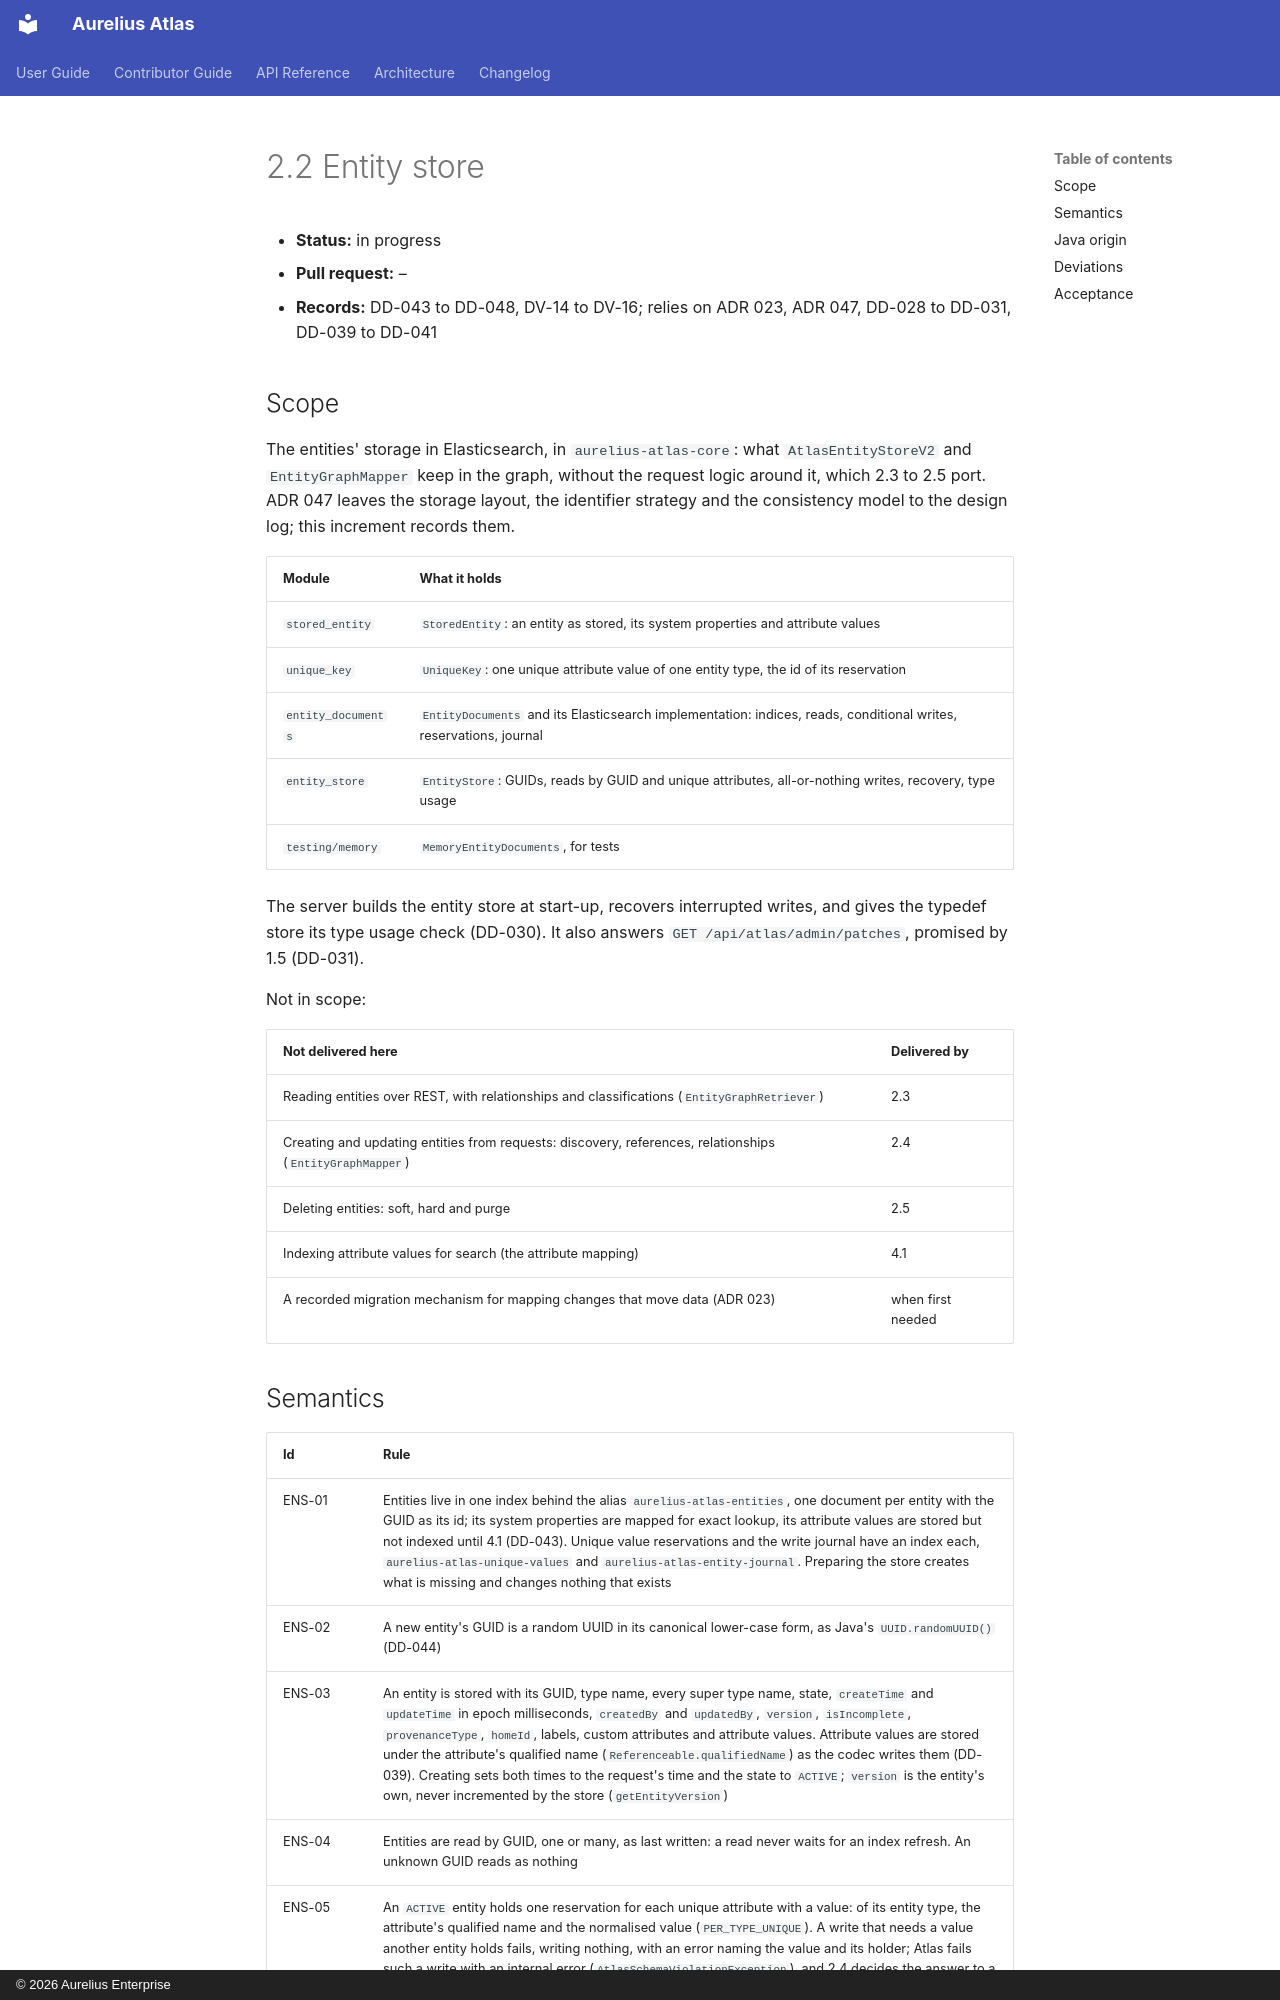

repository: aureliusenterprise/aurelius-atlas · page: architecture/conversion/increments/2-2-entity-store/index.html · generator: mkdocs · copyright: © 2026 Aurelius Enterprise

# 2.2 Entity store

- **Status:** in progress
- **Pull request:** –
- **Records:** DD-043 to DD-048, DV-14 to DV-16; relies on ADR 023, ADR 047, DD-028 to DD-031, DD-039 to
  DD-041

## Scope

The entities' storage in Elasticsearch, in `aurelius-atlas-core`: what `AtlasEntityStoreV2` and
`EntityGraphMapper` keep in the graph, without the request logic around it, which 2.3 to 2.5 port. ADR 047
leaves the storage layout, the identifier strategy and the consistency model to the design log; this increment
records them.

| Module             | What it holds                                                                                                     |
| ------------------ | ----------------------------------------------------------------------------------------------------------------- |
| `stored_entity`    | `StoredEntity`: an entity as stored, its system properties and attribute values                                   |
| `unique_key`       | `UniqueKey`: one unique attribute value of one entity type, the id of its reservation                             |
| `entity_documents` | `EntityDocuments` and its Elasticsearch implementation: indices, reads, conditional writes, reservations, journal |
| `entity_store`     | `EntityStore`: GUIDs, reads by GUID and unique attributes, all-or-nothing writes, recovery, type usage            |
| `testing/memory`   | `MemoryEntityDocuments`, for tests                                                                                |

The server builds the entity store at start-up, recovers interrupted writes, and gives the typedef store its
type usage check (DD-030). It also answers `GET /api/atlas/admin/patches`, promised by 1.5 (DD-031).

Not in scope:

| Not delivered here                                                                                       | Delivered by      |
| -------------------------------------------------------------------------------------------------------- | ----------------- |
| Reading entities over REST, with relationships and classifications (`EntityGraphRetriever`)              | 2.3               |
| Creating and updating entities from requests: discovery, references, relationships (`EntityGraphMapper`) | 2.4               |
| Deleting entities: soft, hard and purge                                                                  | 2.5               |
| Indexing attribute values for search (the attribute mapping)                                             | 4.1               |
| A recorded migration mechanism for mapping changes that move data (ADR 023)                              | when first needed |
